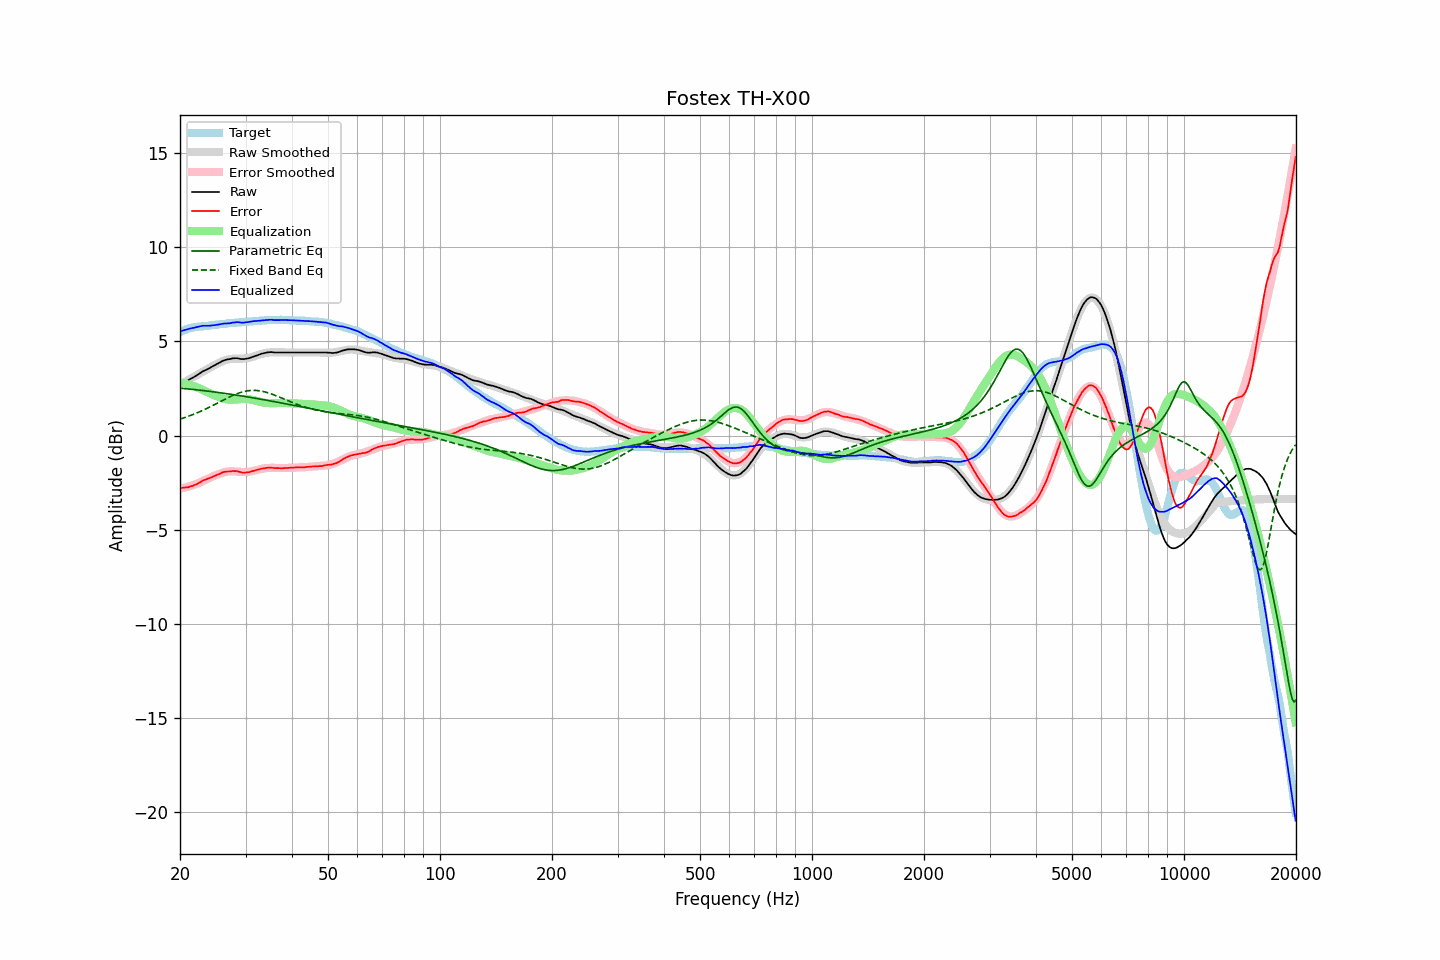

The file beside this chart, header and first rows:
frequency, raw, error, smoothed, error_smoothed, equalization, parametric_eq, fixed_band_eq, equalized_raw, equalized_smoothed, target
20.00, 2.71, -2.79, 2.70, -2.82, 2.82, 2.52, 0.87, 5.53, 5.52, 5.50
20.20, 2.75, -2.78, 2.75, -2.80, 2.80, 2.51, 0.90, 5.56, 5.55, 5.54
20.40, 2.80, -2.77, 2.80, -2.78, 2.78, 2.50, 0.93, 5.59, 5.58, 5.58
20.61, 2.84, -2.76, 2.85, -2.76, 2.76, 2.49, 0.96, 5.61, 5.61, 5.61
20.81, 2.89, -2.75, 2.89, -2.74, 2.74, 2.49, 0.99, 5.64, 5.64, 5.65
21.02, 2.93, -2.75, 2.94, -2.72, 2.72, 2.48, 1.02, 5.65, 5.66, 5.69
21.23, 2.98, -2.72, 2.99, -2.69, 2.69, 2.47, 1.05, 5.68, 5.69, 5.71
21.44, 3.03, -2.69, 3.04, -2.67, 2.67, 2.46, 1.08, 5.70, 5.71, 5.73
21.66, 3.07, -2.67, 3.09, -2.64, 2.64, 2.45, 1.11, 5.71, 5.73, 5.74
21.87, 3.12, -2.63, 3.14, -2.61, 2.61, 2.44, 1.15, 5.74, 5.75, 5.75
22.09, 3.17, -2.60, 3.18, -2.58, 2.58, 2.43, 1.18, 5.76, 5.77, 5.77
22.31, 3.22, -2.56, 3.23, -2.55, 2.55, 2.42, 1.22, 5.77, 5.78, 5.78
22.54, 3.28, -2.51, 3.28, -2.51, 2.51, 2.41, 1.26, 5.79, 5.79, 5.79
22.76, 3.34, -2.46, 3.33, -2.47, 2.47, 2.40, 1.29, 5.82, 5.80, 5.80
22.99, 3.40, -2.40, 3.38, -2.43, 2.43, 2.39, 1.33, 5.83, 5.81, 5.80
23.22, 3.44, -2.37, 3.43, -2.39, 2.39, 2.38, 1.37, 5.83, 5.82, 5.81
23.45, 3.48, -2.34, 3.48, -2.35, 2.35, 2.37, 1.41, 5.83, 5.83, 5.82
23.69, 3.52, -2.31, 3.53, -2.31, 2.31, 2.36, 1.45, 5.83, 5.84, 5.83
23.92, 3.56, -2.27, 3.58, -2.27, 2.27, 2.35, 1.50, 5.83, 5.85, 5.84
24.16, 3.61, -2.24, 3.63, -2.23, 2.23, 2.34, 1.54, 5.84, 5.85, 5.86
24.40, 3.66, -2.21, 3.67, -2.19, 2.19, 2.33, 1.58, 5.85, 5.86, 5.88
24.65, 3.71, -2.16, 3.72, -2.15, 2.15, 2.32, 1.62, 5.87, 5.87, 5.88
24.89, 3.75, -2.13, 3.77, -2.12, 2.12, 2.31, 1.67, 5.87, 5.88, 5.88
25.14, 3.80, -2.09, 3.81, -2.08, 2.08, 2.30, 1.71, 5.89, 5.89, 5.89
25.39, 3.84, -2.06, 3.85, -2.05, 2.05, 2.29, 1.76, 5.90, 5.90, 5.90
25.65, 3.89, -2.03, 3.89, -2.02, 2.02, 2.28, 1.80, 5.92, 5.91, 5.92
25.91, 3.94, -1.98, 3.93, -1.99, 1.99, 2.26, 1.85, 5.94, 5.92, 5.92
26.16, 3.98, -1.94, 3.97, -1.97, 1.97, 2.25, 1.89, 5.95, 5.93, 5.93
26.43, 4.01, -1.92, 4.00, -1.94, 1.94, 2.24, 1.93, 5.95, 5.94, 5.94
26.69, 4.03, -1.91, 4.03, -1.92, 1.92, 2.23, 1.98, 5.96, 5.95, 5.95
26.96, 4.05, -1.91, 4.05, -1.91, 1.91, 2.21, 2.02, 5.96, 5.96, 5.96
27.23, 4.06, -1.91, 4.06, -1.90, 1.90, 2.20, 2.06, 5.97, 5.97, 5.97
27.50, 4.08, -1.90, 4.08, -1.90, 1.90, 2.19, 2.10, 5.98, 5.98, 5.98
27.77, 4.10, -1.88, 4.08, -1.90, 1.90, 2.18, 2.14, 6.01, 5.99, 5.98
28.05, 4.10, -1.90, 4.09, -1.91, 1.91, 2.16, 2.17, 6.01, 5.99, 6.00
28.33, 4.11, -1.88, 4.09, -1.91, 1.91, 2.15, 2.21, 6.03, 6.00, 6.00
28.62, 4.10, -1.90, 4.09, -1.92, 1.92, 2.14, 2.24, 6.03, 6.01, 6.01
28.90, 4.08, -1.93, 4.09, -1.93, 1.93, 2.12, 2.27, 6.01, 6.02, 6.01
29.19, 4.06, -1.95, 4.09, -1.94, 1.94, 2.11, 2.30, 6.00, 6.02, 6.01
29.48, 4.06, -1.98, 4.09, -1.94, 1.94, 2.10, 2.32, 6.00, 6.03, 6.04
29.78, 4.06, -1.97, 4.10, -1.94, 1.94, 2.08, 2.34, 6.00, 6.04, 6.04
30.08, 4.08, -1.96, 4.10, -1.94, 1.94, 2.07, 2.36, 6.02, 6.04, 6.05
30.38, 4.09, -1.95, 4.12, -1.93, 1.93, 2.05, 2.38, 6.03, 6.05, 6.04
30.68, 4.11, -1.95, 4.13, -1.92, 1.92, 2.04, 2.39, 6.04, 6.06, 6.06
30.99, 4.14, -1.92, 4.15, -1.91, 1.91, 2.02, 2.40, 6.06, 6.06, 6.06
31.30, 4.17, -1.89, 4.17, -1.90, 1.90, 2.01, 2.40, 6.07, 6.07, 6.07
31.61, 4.20, -1.87, 4.20, -1.88, 1.88, 2.00, 2.40, 6.08, 6.08, 6.08
31.93, 4.23, -1.85, 4.23, -1.85, 1.85, 1.98, 2.40, 6.09, 6.08, 6.08
32.24, 4.26, -1.82, 4.26, -1.83, 1.83, 1.97, 2.39, 6.09, 6.09, 6.08
32.57, 4.29, -1.80, 4.29, -1.81, 1.81, 1.95, 2.38, 6.10, 6.10, 6.10
32.89, 4.32, -1.78, 4.32, -1.78, 1.78, 1.94, 2.37, 6.11, 6.10, 6.10
33.22, 4.35, -1.76, 4.34, -1.77, 1.77, 1.92, 2.35, 6.12, 6.11, 6.11
33.55, 4.37, -1.74, 4.36, -1.75, 1.75, 1.91, 2.34, 6.13, 6.12, 6.12
33.89, 4.39, -1.73, 4.38, -1.74, 1.74, 1.89, 2.31, 6.13, 6.12, 6.12
34.23, 4.41, -1.72, 4.40, -1.73, 1.73, 1.88, 2.29, 6.14, 6.13, 6.13
34.57, 4.42, -1.71, 4.41, -1.72, 1.72, 1.86, 2.26, 6.15, 6.13, 6.14
34.92, 4.43, -1.70, 4.42, -1.72, 1.72, 1.84, 2.24, 6.15, 6.14, 6.13
35.27, 4.43, -1.71, 4.42, -1.72, 1.72, 1.83, 2.21, 6.15, 6.14, 6.14
35.62, 4.42, -1.72, 4.43, -1.72, 1.72, 1.81, 2.17, 6.14, 6.14, 6.15
35.97, 4.41, -1.73, 4.43, -1.72, 1.72, 1.80, 2.14, 6.13, 6.15, 6.14
... 635 more rows
